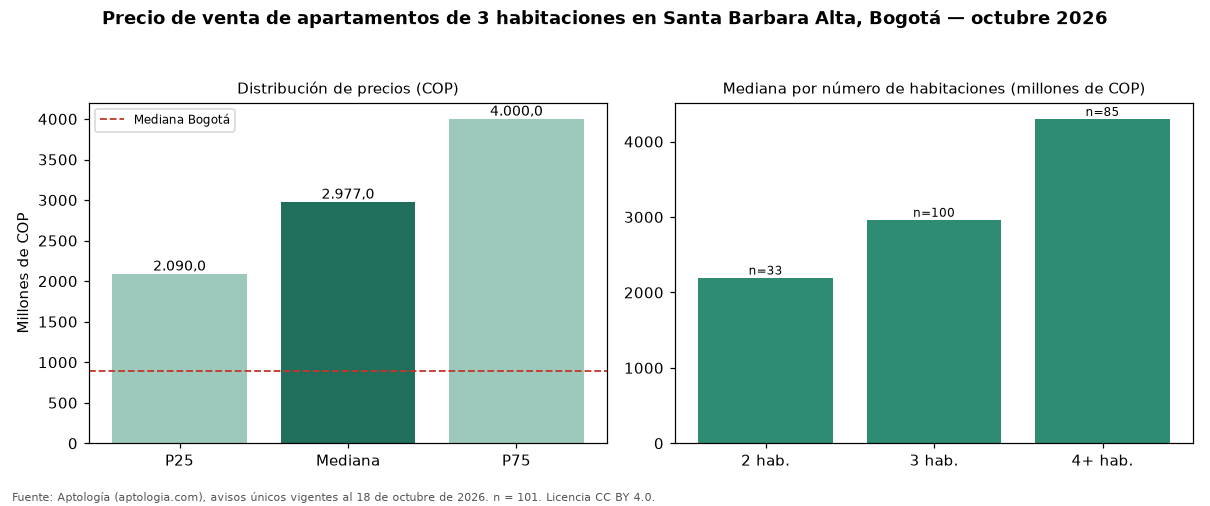

The file beside this chart, header and first rows:
seccion, metrica, valor_cop, n
precio, p25, 2090000000, 101
precio, mediana, 2977000000, 101
precio, p75, 4000000000, 101
cop_por_m2, p25, 9132420, 101
cop_por_m2, mediana, 10526316, 101
cop_por_m2, p75, 11929825, 101
area, area_mediana_m2, 287.0, 101
habitaciones, 1, 570000000, 3
habitaciones, 2, 2197000000, 33
habitaciones, 3, 2963500000, 100
habitaciones, 4+, 4300000000, 85
administracion, mediana, 2411000, 93
estrato, moda, 6, 
parqueadero, porcentaje_con_parqueadero, 97.0, 101
ciudad, mediana_ciudad, 890000000, 17364
ciudad, mediana_cop_por_m2_ciudad, 7000000, 17364
